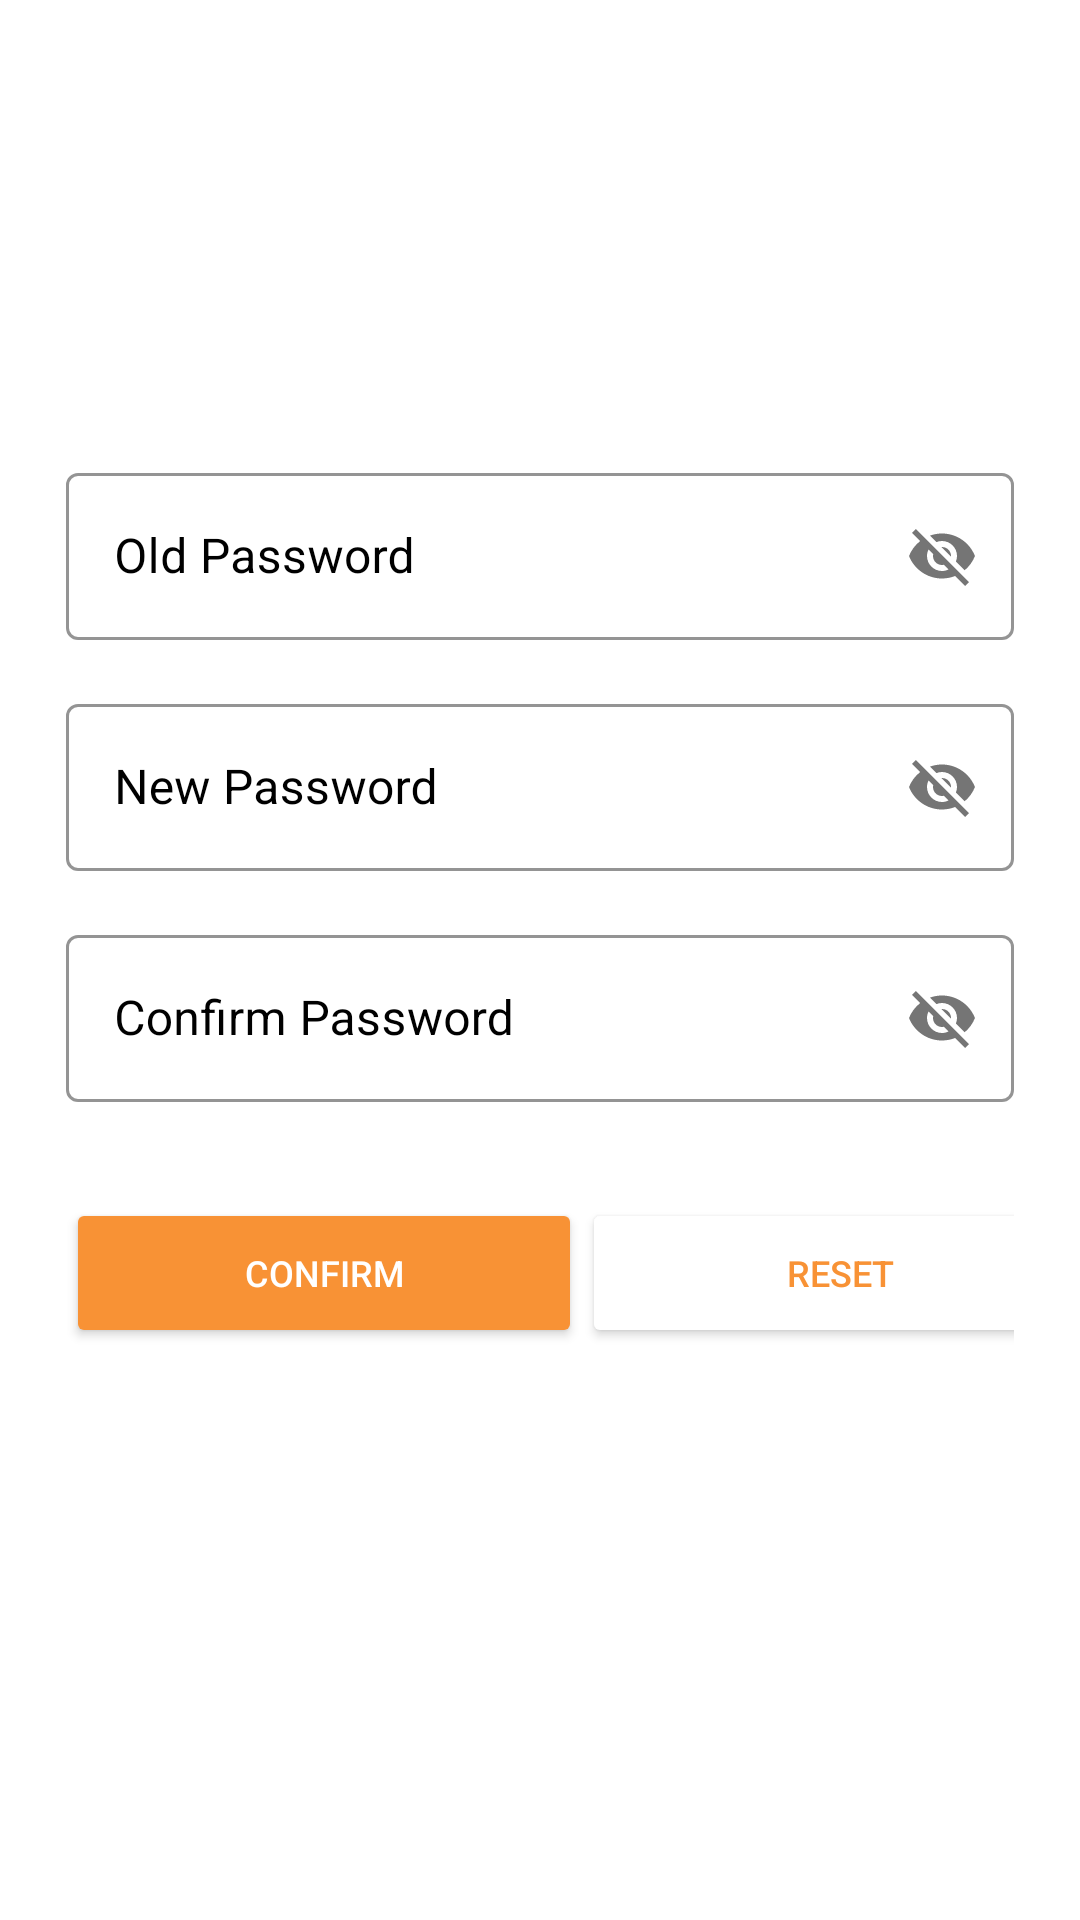

Reconstruct the res/layout file that produces this screen, plus the resources it refers to.
<!-- AndroidManifest.xml: application theme Theme.HotelWalletApp -->
<!-- res/layout/changepassword.xml -->
<?xml version="1.0" encoding="utf-8"?>
<androidx.constraintlayout.widget.ConstraintLayout xmlns:android="http://schemas.android.com/apk/res/android"
    xmlns:app="http://schemas.android.com/apk/res-auto"
    xmlns:tools="http://schemas.android.com/tools"
    android:layout_width="match_parent"
    android:layout_height="match_parent"
    android:background="@drawable/edtprof"
    android:scrollbars="none">

    <Button
        android:id="@+id/menu"
        app:layout_constraintStart_toStartOf="parent"
        app:layout_constraintTop_toTopOf="parent"
        android:layout_width="wrap_content"
        android:layout_height="wrap_content"
        android:focusableInTouchMode="false"
        android:focusable="false"
        android:background="?android:attr/selectableItemBackground"
        android:backgroundTint="@android:color/transparent"
        android:drawableLeft="@drawable/ic_baseline_arrow_back"
        app:borderWidth="0dp"
        app:elevation="0dp"
        app:srcCompat="@drawable/ic_baseline_arrow_back"

        >

    </Button>


    <TextView
        android:id="@+id/tv1"
        android:layout_width="wrap_content"
        android:layout_height="wrap_content"
        android:layout_gravity="center"
        android:layout_marginStart="88dp"
        android:layout_marginTop="8dp"
        android:text="Change Password"
        android:textColor="@color/white"
        android:textSize="30sp"
        android:textStyle="normal"
        app:layout_constraintStart_toStartOf="parent"
        app:layout_constraintTop_toBottomOf="@+id/menu">

    </TextView>

    <LinearLayout
        app:layout_constraintLeft_toLeftOf="parent"
        app:layout_constraintRight_toRightOf="parent"
        app:layout_constraintTop_toBottomOf="@+id/tv1"
        android:layout_width="match_parent"
        android:layout_height="wrap_content"
        android:layout_marginTop="40dp"
        android:layout_marginStart="22dp"
        android:layout_marginEnd="22dp"
        android:orientation="vertical">



        <com.google.android.material.textfield.TextInputLayout
            android:id="@+id/oldpassword"
            style="@style/Widget.MaterialComponents.TextInputLayout.OutlinedBox"
            android:layout_width="match_parent"
            android:layout_height="wrap_content"
            android:layout_marginTop="16dp"
            android:hint="Old Password"
            android:textColorHint="@color/black"
            app:boxStrokeColor="@color/black"
            app:passwordToggleEnabled="true">

        <com.google.android.material.textfield.TextInputEditText
            android:id="@+id/edtSignUpoldPassword"
            android:layout_width="match_parent"
            android:layout_height="wrap_content"
            android:inputType="textEmailAddress"
            android:singleLine="true"
            android:textColor="@color/black" />
        </com.google.android.material.textfield.TextInputLayout>

        <com.google.android.material.textfield.TextInputLayout
            android:id="@+id/password"
            style="@style/Widget.MaterialComponents.TextInputLayout.OutlinedBox"
            android:layout_width="match_parent"
            android:layout_height="wrap_content"
            android:layout_marginTop="16dp"
            android:hint="New Password"
            android:textColorHint="@color/black"
            app:boxStrokeColor="@color/black"
            app:passwordToggleEnabled="true">

            <com.google.android.material.textfield.TextInputEditText
                android:id="@+id/edtSignUpPassword"
                android:layout_width="match_parent"
                android:layout_height="wrap_content"
                android:inputType="textEmailAddress"
                android:singleLine="true"
                android:textColor="@color/black" />

        </com.google.android.material.textfield.TextInputLayout>

        <com.google.android.material.textfield.TextInputLayout
            android:id="@+id/cpassword"
            style="@style/Widget.MaterialComponents.TextInputLayout.OutlinedBox"
            android:layout_width="match_parent"
            android:layout_height="wrap_content"
            android:layout_marginTop="16dp"
            android:hint="Confirm Password"
            android:textColorHint="@color/black"
            app:boxStrokeColor="@color/black"
            app:passwordToggleEnabled="true">

            <com.google.android.material.textfield.TextInputEditText
                android:id="@+id/edtSignUpConfirmPassword"
                android:layout_width="match_parent"
                android:layout_height="wrap_content"
                android:inputType="textEmailAddress"
                android:singleLine="true"
                android:textColor="@color/black" />

        </com.google.android.material.textfield.TextInputLayout>

        <FrameLayout
            android:layout_width="match_parent"
            android:layout_height="wrap_content"
            android:layout_marginTop="32dp">



            <Button
                android:id="@+id/button1"
                android:layout_width="172dp"
                android:layout_height="50dp"
                android:layout_marginBottom="36dp"
                android:backgroundTint="@color/secondary"
                android:text="Confirm"
                android:textColor="@color/white"
                android:textSize="12dp"
                app:layout_constraintBottom_toBottomOf="parent"
                app:layout_constraintStart_toStartOf="parent" />

            <Button
                android:id="@+id/button2"
                android:layout_width="172dp"
                android:layout_height="50dp"
                android:layout_marginStart="172dp"
                android:layout_marginBottom="26dp"
                android:backgroundTint="@color/white"
                android:text="Reset"
                android:textColor="@color/secondary"
                android:textSize="12dp"
                app:layout_constraintBottom_toBottomOf="parent"
                app:layout_constraintStart_toEndOf="@+id/button1" />

        </FrameLayout>

        <LinearLayout
            android:layout_width="match_parent"
            android:layout_height="wrap_content"
            android:layout_marginTop="32dp"
            android:gravity="center"
            android:orientation="horizontal">


        </LinearLayout>



    </LinearLayout>

</androidx.constraintlayout.widget.ConstraintLayout>
<!-- resources referenced by this layout -->
<resources>
  <color name="black">#FF000000</color>
  <color name="secondary">#F89235</color>
  <color name="white">#FFFFFFFF</color>
  <style name="Theme.HotelWalletApp" parent="Theme.MaterialComponents.DayNight.NoActionBar">
          
          <item name="colorPrimary">@color/primary</item>
          <item name="colorOnPrimary">@color/white</item>
          
          <item name="colorSecondary">@color/secondary</item>
  
          
          <item name="android:statusBarColor">?attr/colorPrimary</item>
          
  
      </style>
  <color name="primary"> #005769</color>
</resources>
